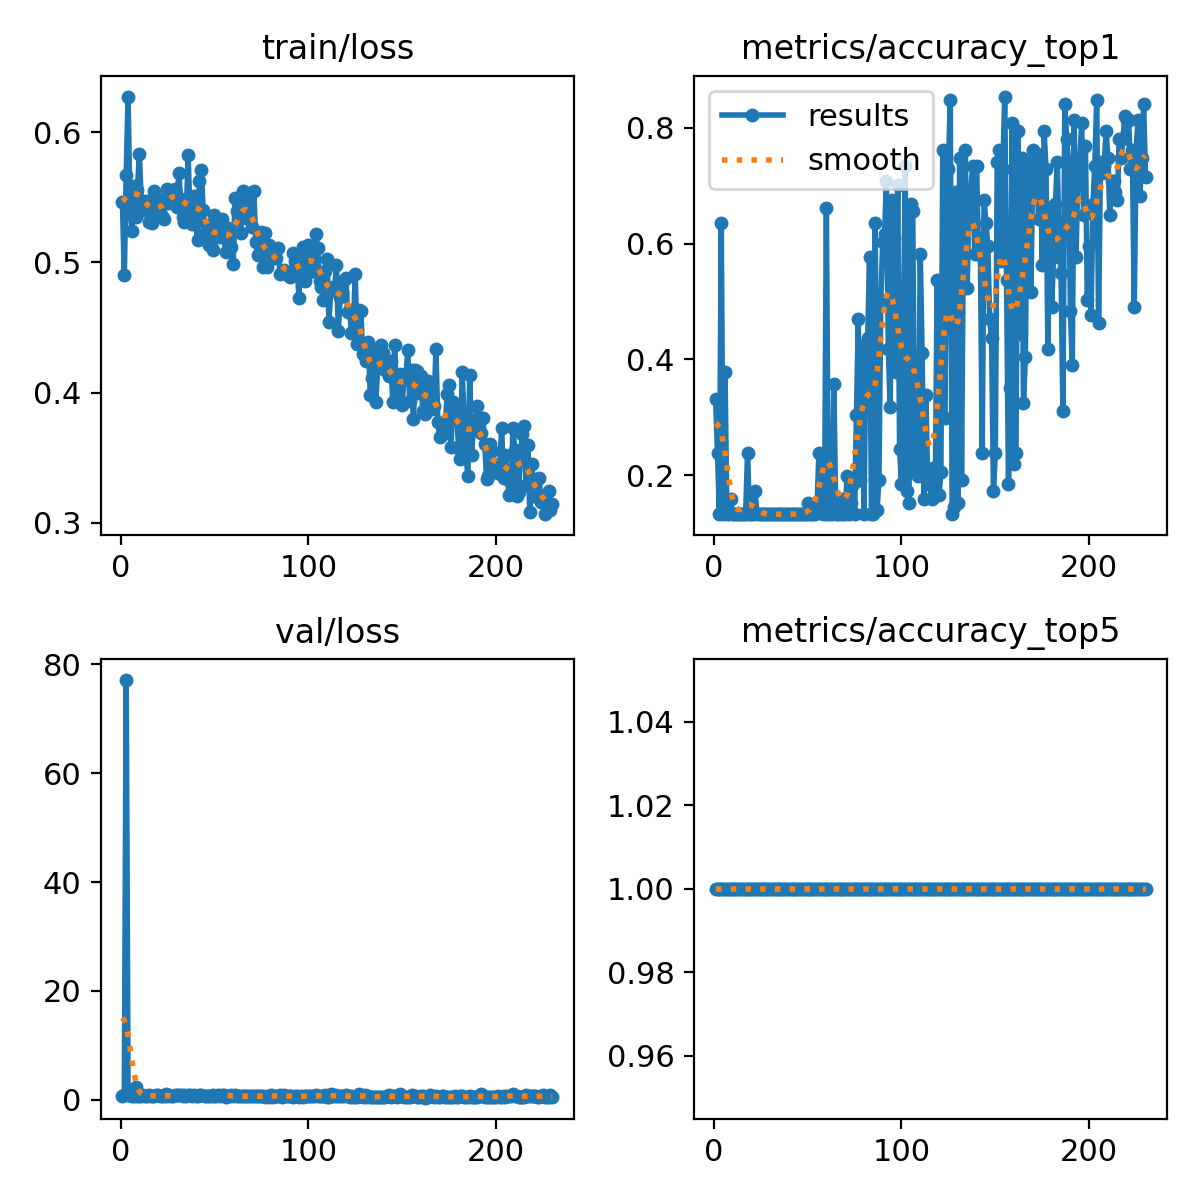

The data file committed next to this chart (first rows):
epoch, time, train/loss, metrics/accuracy_top1, metrics/accuracy_top5, val/loss, lr/pg0, lr/pg1, lr/pg2
1, 66.69, 0.5466, 0.3311, 1, 0.6737, 0.0004168, 0.0004168, 0.0004168
2, 139.7, 0.4899, 0.2384, 1, 0.8503, 0.0008474, 0.0008474, 0.0008474
3, 211.9, 0.5671, 0.1325, 1, 77.08, 0.001275, 0.001275, 0.001275
4, 285, 0.6272, 0.6358, 1, 0.8285, 0.001651, 0.001651, 0.001651
5, 357.2, 0.5437, 0.1325, 1, 0.8182, 0.001645, 0.001645, 0.001645
6, 430.5, 0.5237, 0.3775, 1, 0.6982, 0.001639, 0.001639, 0.001639
7, 503.8, 0.559, 0.1325, 1, 0.7288, 0.001634, 0.001634, 0.001634
8, 576.8, 0.5346, 0.1325, 1, 2.376, 0.001628, 0.001628, 0.001628
9, 649.9, 0.5558, 0.1589, 1, 0.7793, 0.001623, 0.001623, 0.001623
10, 722.2, 0.5834, 0.1325, 1, 0.7887, 0.001617, 0.001617, 0.001617
11, 795, 0.5473, 0.1325, 1, 0.7319, 0.001612, 0.001612, 0.001612
12, 867.5, 0.5402, 0.1325, 1, 0.8618, 0.001606, 0.001606, 0.001606
13, 940.6, 0.5471, 0.1325, 1, 0.6575, 0.001601, 0.001601, 0.001601
14, 1013, 0.5437, 0.1325, 1, 0.6647, 0.001595, 0.001595, 0.001595
15, 1086, 0.5308, 0.1325, 1, 0.8416, 0.00159, 0.00159, 0.00159
16, 1157, 0.5475, 0.1325, 1, 0.6466, 0.001584, 0.001584, 0.001584
17, 1230, 0.5303, 0.1325, 1, 0.742, 0.001579, 0.001579, 0.001579
18, 1304, 0.5544, 0.2384, 1, 0.7769, 0.001573, 0.001573, 0.001573
19, 1377, 0.5347, 0.1325, 1, 0.8096, 0.001568, 0.001568, 0.001568
20, 1449, 0.5487, 0.1325, 1, 0.8167, 0.001562, 0.001562, 0.001562
21, 1522, 0.5439, 0.1325, 1, 0.6694, 0.001557, 0.001557, 0.001557
22, 1596, 0.5358, 0.1722, 1, 0.6976, 0.001551, 0.001551, 0.001551
23, 1671, 0.5336, 0.1325, 1, 0.7013, 0.001546, 0.001546, 0.001546
24, 1743, 0.5485, 0.1325, 1, 1.013, 0.00154, 0.00154, 0.00154
25, 1817, 0.5563, 0.1325, 1, 0.7347, 0.001535, 0.001535, 0.001535
26, 1890, 0.5456, 0.1325, 1, 0.814, 0.001529, 0.001529, 0.001529
27, 1963, 0.5511, 0.1325, 1, 0.7049, 0.001524, 0.001524, 0.001524
28, 2036, 0.5537, 0.1325, 1, 0.7258, 0.001518, 0.001518, 0.001518
29, 2109, 0.5564, 0.1325, 1, 0.882, 0.001513, 0.001513, 0.001513
30, 2183, 0.5426, 0.1325, 1, 0.8506, 0.001507, 0.001507, 0.001507
31, 2254, 0.5688, 0.1325, 1, 0.8254, 0.001502, 0.001502, 0.001502
32, 2327, 0.5484, 0.1325, 1, 0.8153, 0.001496, 0.001496, 0.001496
33, 2398, 0.535, 0.1325, 1, 0.7653, 0.001491, 0.001491, 0.001491
34, 2470, 0.5311, 0.1325, 1, 0.904, 0.001485, 0.001485, 0.001485
35, 2541, 0.5369, 0.1325, 1, 0.7469, 0.00148, 0.00148, 0.00148
36, 2615, 0.582, 0.1325, 1, 0.8905, 0.001474, 0.001474, 0.001474
37, 2688, 0.5347, 0.1325, 1, 0.9585, 0.001469, 0.001469, 0.001469
38, 2761, 0.5295, 0.1325, 1, 0.7036, 0.001463, 0.001463, 0.001463
39, 2835, 0.551, 0.1325, 1, 0.8193, 0.001458, 0.001458, 0.001458
40, 2910, 0.5317, 0.1325, 1, 0.7002, 0.001452, 0.001452, 0.001452
41, 2983, 0.517, 0.1325, 1, 0.6657, 0.001447, 0.001447, 0.001447
42, 3055, 0.5625, 0.1325, 1, 0.8272, 0.001441, 0.001441, 0.001441
43, 3127, 0.5712, 0.1325, 1, 0.8509, 0.001436, 0.001436, 0.001436
44, 3199, 0.5403, 0.1325, 1, nan, 0.00143, 0.00143, 0.00143
45, 3272, 0.5229, 0.1325, 1, 0.6774, 0.001425, 0.001425, 0.001425
46, 3344, 0.5288, 0.1325, 1, 0.7798, 0.001419, 0.001419, 0.001419
47, 3418, 0.5136, 0.1325, 1, 0.6724, 0.001414, 0.001414, 0.001414
48, 3490, 0.5122, 0.1325, 1, 0.7733, 0.001408, 0.001408, 0.001408
49, 3563, 0.5096, 0.1325, 1, 0.9787, 0.001403, 0.001403, 0.001403
50, 3635, 0.5364, 0.1523, 1, 0.7391, 0.001397, 0.001397, 0.001397
51, 3707, 0.5262, 0.1325, 1, 0.6587, 0.001392, 0.001392, 0.001392
52, 3780, 0.5252, 0.1325, 1, 0.9347, 0.001386, 0.001386, 0.001386
53, 3851, 0.5192, 0.1325, 1, 0.7075, 0.001381, 0.001381, 0.001381
54, 3924, 0.5335, 0.1325, 1, 0.8555, 0.001375, 0.001375, 0.001375
55, 3998, 0.5216, 0.1391, 1, 0.965, 0.00137, 0.00137, 0.00137
56, 4070, 0.5083, 0.2384, 1, 0.6165, 0.001364, 0.001364, 0.001364
57, 4142, 0.5267, 0.1523, 1, 0.766, 0.001359, 0.001359, 0.001359
58, 4213, 0.5179, 0.1325, 1, 0.7427, 0.001353, 0.001353, 0.001353
59, 4287, 0.5118, 0.1325, 1, 0.8219, 0.001348, 0.001348, 0.001348
60, 4359, 0.4988, 0.6623, 1, 0.6785, 0.001342, 0.001342, 0.001342
... 170 more rows
